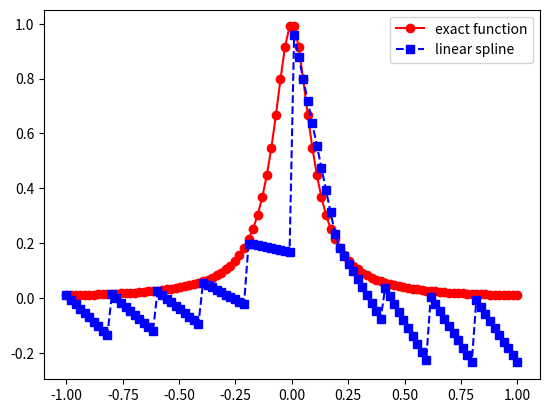
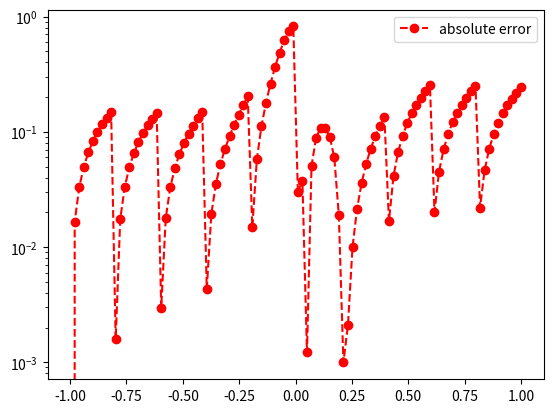
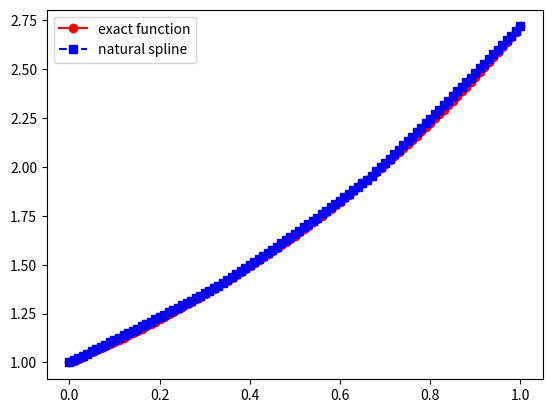
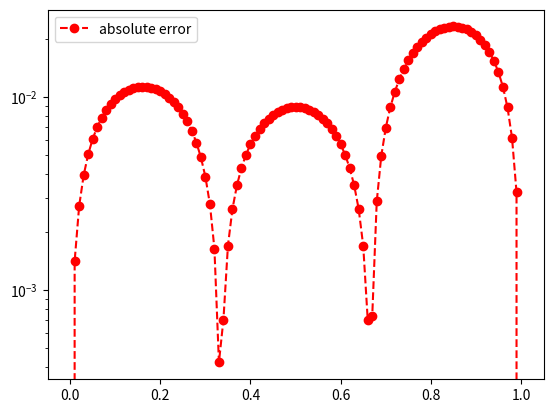

Reproduce these figures in Python, in order.
import numpy as np
import matplotlib.pyplot as plt
import matplotlib.pyplot as plt
import numpy as np
import math
from numpy.linalg import inv

#PRELAB

def slope(x0,f0,f1,x1,alpha):
    num=f1-f0
    denom=x1-x0

    if denom==0:
        return "Invalid"
    else:
        m=num/denom
        return f0+m*(alpha-x0)

##########################################################
def f(x):
    return (1 + (10*x) ** 2) **(-1)


    
"""
This script provides you the opportunity to insert your own line evaluator.
You will practice some python skills while getting a better understanding of
how splines work.
"""
#############################################
"""
Copyright (C) 2025 Adrianna M. Gillman
This program is free software: you can redistribute it and/or modify
it under the terms of the GNU General Public License as published by
the Free Software Foundation, either version 3 of the License, or
(at your option) any later version.

This program is distributed in the hope that it will be useful,
but WITHOUT ANY WARRANTY; without even the implied warranty of
MERCHANTABILITY or FITNESS FOR A PARTICULAR PURPOSE. See the
GNU General Public License for more details.

You should have received a copy of the GNU General Public License
along with this program. If not, see <https://www.gnu.org/licenses/>.
"""
#############################################


def driver():
    f = lambda x: 1/(1+(10*x)**2)
    a = -1
    b = 1
    ''' create points you want to evaluate at'''
    Neval = 100
    xeval = np.linspace(a, b, Neval)
    ''' number of intervals'''
    Nint = 10
    '''evaluate the linear spline'''
    yeval = eval_lin_spline(xeval, Neval, a, b, f, Nint)
    ''' evaluate f at the evaluation points'''
    fex = f(xeval)
    
    plt.plot(xeval, fex, 'ro-', label='exact function')
    plt.plot(xeval, yeval, 'bs--', label='linear spline')
    plt.legend()
    plt.show()
    
    err = abs(yeval - fex)
    plt.figure()
    plt.semilogy(xeval, err, 'ro--', label='absolute error')
    plt.legend()
    plt.show()

def eval_lin_spline(xeval, Neval, a, b, f, Nint):
    '''create the intervals for piecewise approximations'''
    xint = np.linspace(a, b, Nint + 1)
    '''create vector to store the evaluation of the linear splines'''
    yeval = np.zeros(Neval)
    
    for jint in range(Nint):
        '''find indices of xeval in interval (xint[jint], xint[jint+1])'''
        a1 = xint[jint]
        fa1 = f(a1)
        b1 = xint[jint + 1]
        fb1 = f(b1)
        
        # Find indices of xeval in the current interval
        if jint == Nint - 1:
            ind = np.where((xeval >= a1) & (xeval <= b1))[0]
        else:
            ind = np.where((xeval >= a1) & (xeval < b1))[0]
            
        n = len(ind)
        
        for kk in range(n):
            '''use your line evaluator to evaluate the lines at each of the points in the interval'''
            idx = ind[kk]
            yeval[idx] = slope(a1, fa1, b1, fb1, xeval[idx])
            
    return yeval

if __name__ == '__main__':
    # run the drivers only if this is called from the command line
    driver()






from numpy.linalg import inv
from numpy.linalg import norm

def driver():
    f = lambda x: np.exp(x)
    a = 0
    b = 1
    ''' number of intervals'''
    Nint = 3
    xint = np.linspace(a, b, Nint+1)
    yint = f(xint)
    ''' create points you want to evaluate at'''
    Neval = 100
    xeval = np.linspace(xint[0], xint[Nint], Neval+1)
    
    # 1 & 2. Create the coefficients and solve for M for the natural spline
    (M, C, D) = create_natural_spline(yint, xint, Nint)
    
    # evaluate the cubic spline
    yeval = eval_cubic_spline(xeval, Neval, xint, Nint, M, C, D)
    
    ''' evaluate f at the evaluation points'''
    fex = f(xeval)
    nerr = norm(fex - yeval)
    print('nerr = ', nerr)
    
    plt.figure()
    plt.plot(xeval, fex, 'ro-', label='exact function')
    plt.plot(xeval, yeval, 'bs--', label='natural spline')
    plt.legend()
    plt.show()
    
    err = abs(yeval - fex)
    plt.figure()
    plt.semilogy(xeval, err, 'ro--', label='absolute error')
    plt.legend()
    plt.show()

def create_natural_spline(yint, xint, N):
    # Interval lengths
    h = np.zeros(N)
    for i in range(N):
        h[i] = xint[i+1] - xint[i]
        
    # create the right hand side for the linear system
    b = np.zeros(N+1)
    for i in range(1, N):
        b[i] = (3.0 / h[i]) * (yint[i+1] - yint[i]) - (3.0 / h[i-1]) * (yint[i] - yint[i-1])
        
    # create the matrix A so you can solve for the M values
    A = np.zeros((N+1, N+1))
    A[0, 0] = 1.0
    A[N, N] = 1.0
    
    for i in range(1, N):
        A[i, i-1] = h[i-1]
        A[i, i] = 2.0 * (h[i-1] + h[i])
        A[i, i+1] = h[i]
        
    # Invert A using numpy.linalg.inv
    Ainv = inv(A)
    
    # solver for M
    M = np.dot(Ainv, b)
    
    # 3. Create the linear/cubic coefficients C and D
    C = np.zeros(N)
    D = np.zeros(N)
    for j in range(N):
        C[j] = (yint[j+1] - yint[j]) / h[j] - h[j] * (2.0 * M[j] + M[j+1]) / 6.0
        D[j] = (M[j+1] - M[j]) / (6.0 * h[j])
        
    return (M, C, D)

def eval_local_spline(xeval, xi, xip, Mi, Mip, C, D):
    # 4. Evaluates the local cubic spline on subinterval [xi, xip]
    hi = xip - xi
    dx = xeval - xi
    # Using the standard cubic polynomial representation: S(x) = y_i + C*dx + (Mi/2)*dx^2 + D*dx^3
    # Here we evaluate using the standard cubic formulation directly from interval endpoints and moments:
    yi = f_val_at_xi = (Mip * (dx ** 3) + Mi * ((xip - xeval) ** 3)) / (6.0 * hi) + \
                       ((np.exp(xip) / hi) - (hi * Mip / 6.0)) * dx + \
                       ((np.exp(xi) / hi) - (hi * Mi / 6.0)) * (xip - xeval)
    # Alternatively, using C and D coefficients directly:
    # yeval = y_i + C * dx + (Mi / 2.0) * (dx ** 2) + D * (dx ** 3)
    return yi

def eval_cubic_spline(xeval, Neval, xint, Nint, M, C, D):
    yeval = np.zeros(Neval+1)
    for j in range(Nint):
        atmp = xint[j]
        btmp = xint[j+1]
        # find indices of values of xeval in the interval
        ind = np.where((xeval >= atmp) & (xeval <= btmp))[0]
        if len(ind) > 0:
            xloc = xeval[ind]
            # evaluate the spline
            yloc = eval_local_spline(xloc, atmp, btmp, M[j], M[j+1], C[j], D[j])
            # copy into yeval
            yeval[ind] = yloc
    return yeval

if __name__ == '__main__':
    driver()
